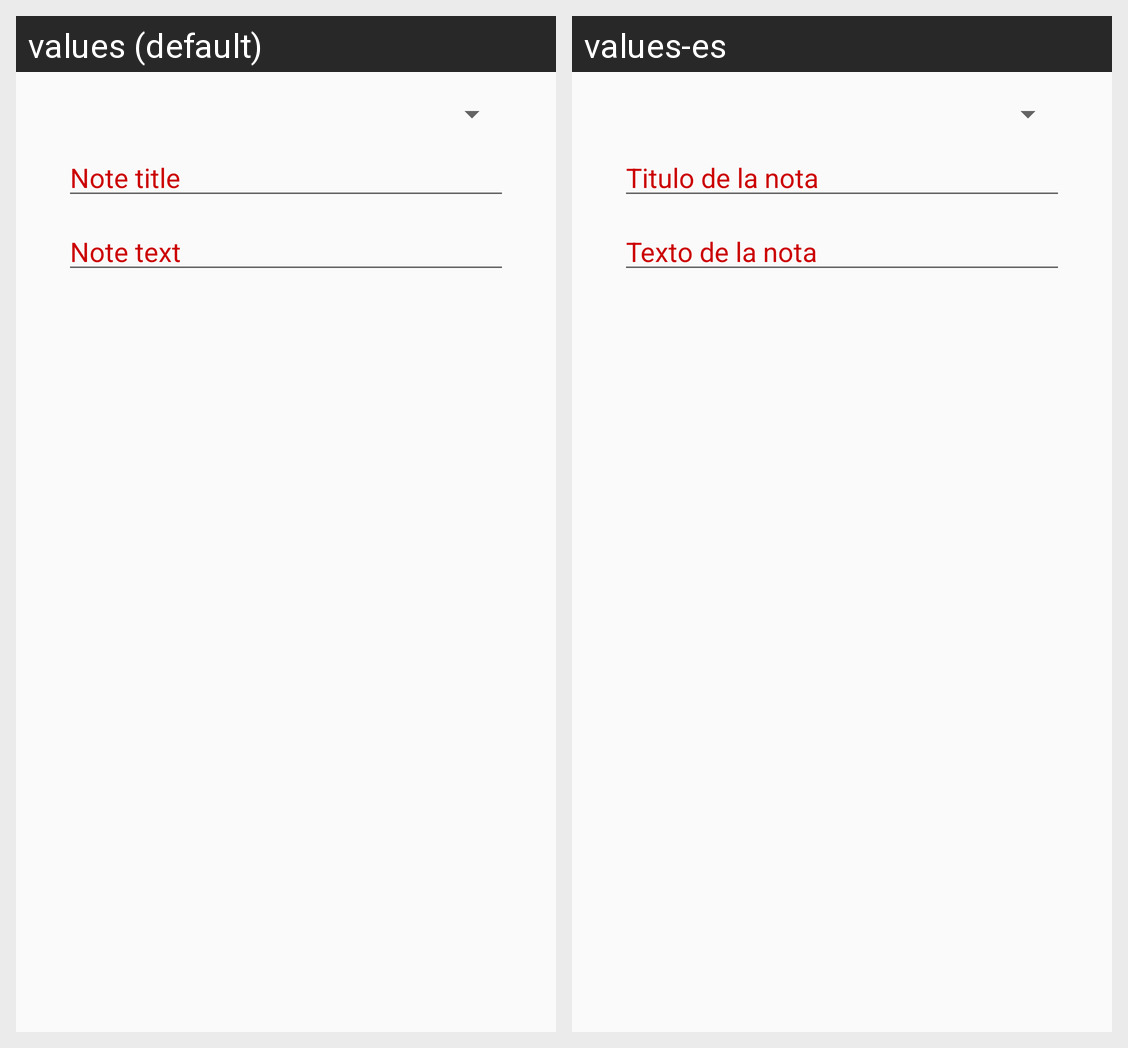

Translations of the strings shown on this Android screen, per locale in the grid:
Android screen res/layout/content_main.xml rendered under 2 locales, left to right: values (default), values-es. Device: Nexus 5 (rendered at 1080×1920; each locale shown at half size, 540×960, under a caption strip naming it); theme AppTheme.
Strings drawn on this screen, with the default value and each locale's value (text and hints the layout hard-codes, and strings that could not be matched under every locale, appear in the picture but are not listed):

note_title_hint
  values: Note title
  values-es: Titulo de la nota

note_text_hint
  values: Note text
  values-es: Texto de la nota
